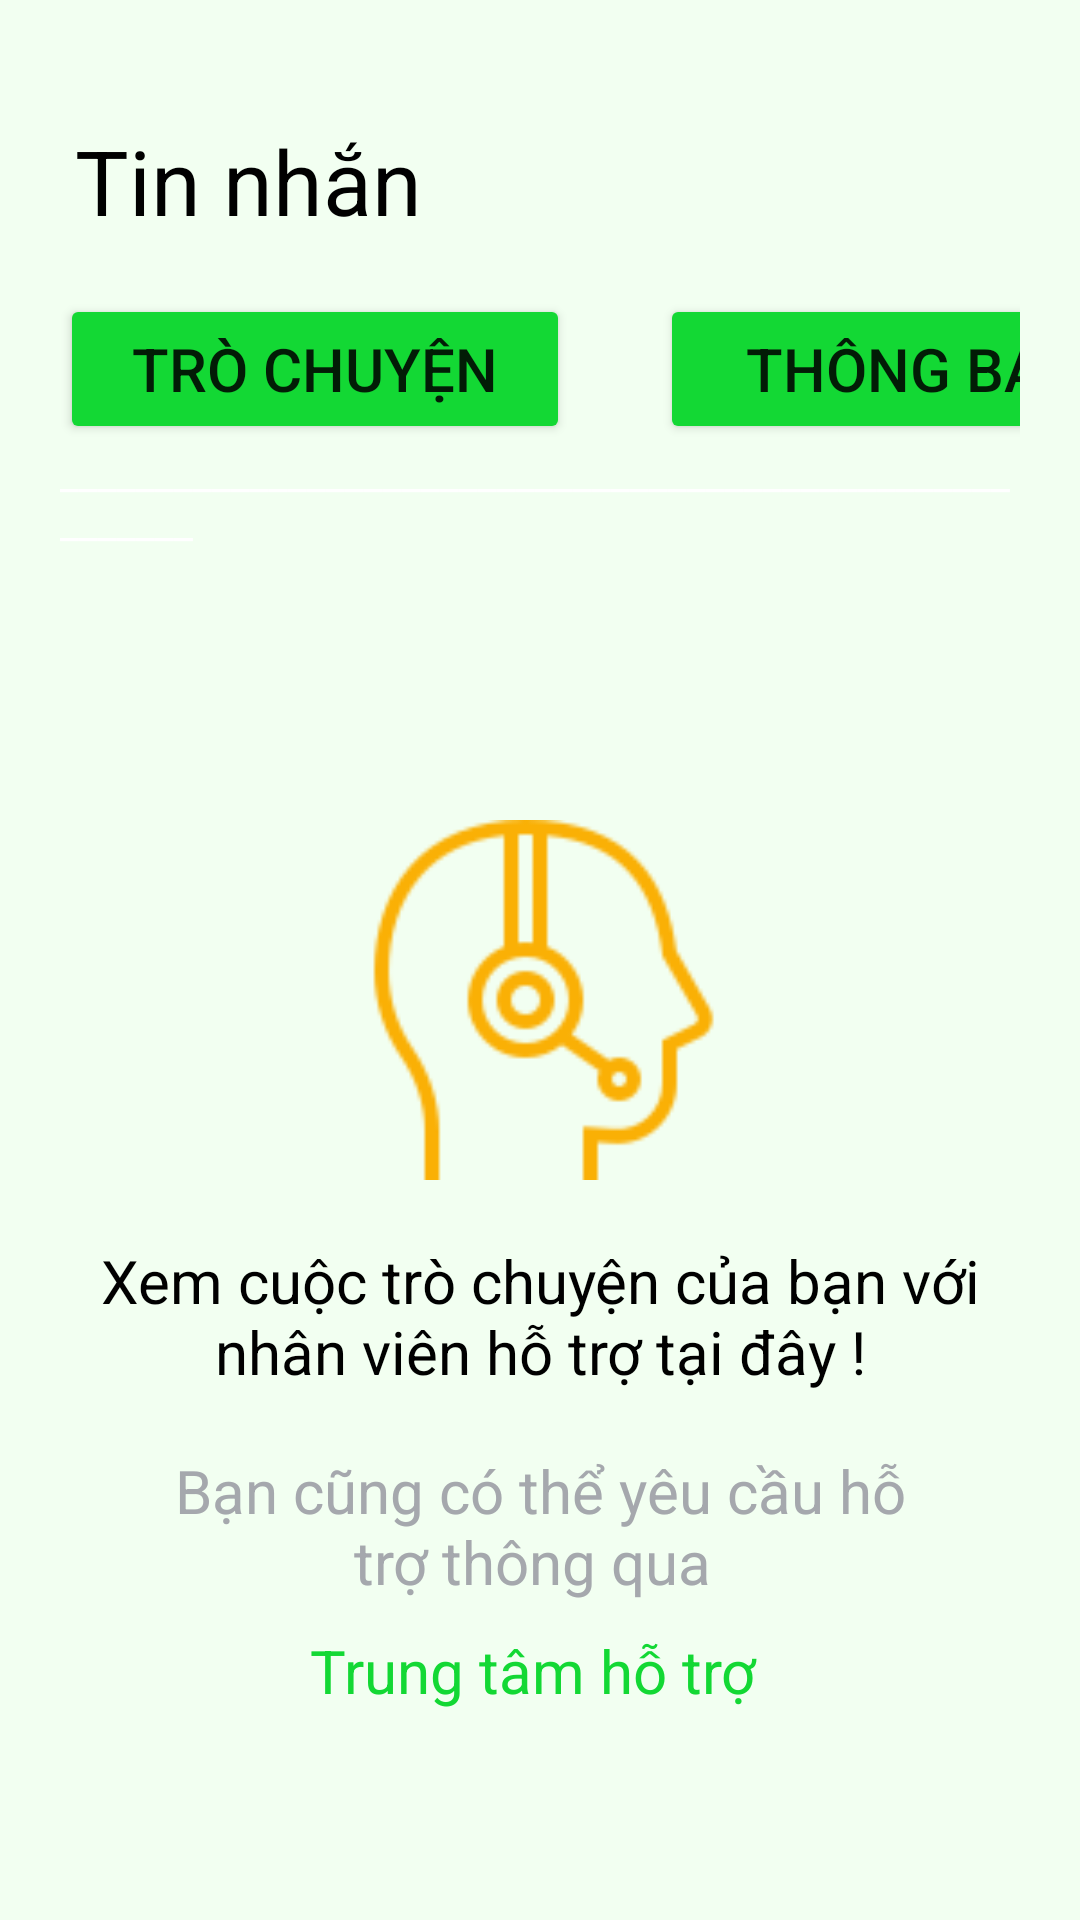

Write the Android layout XML for this screen, with the resource values it uses.
<!-- AndroidManifest.xml: application theme Theme.NhomHDCAppDatXe -->
<!-- res/layout/activity_mess.xml -->
<?xml version="1.0" encoding="utf-8"?>
<LinearLayout xmlns:android="http://schemas.android.com/apk/res/android"
    android:layout_width="match_parent"
    android:layout_height="match_parent"
    android:orientation="horizontal"
    android:padding="20dp"
    android:background="@color/black2"
    android:gravity="center">
    <LinearLayout
        android:layout_width="match_parent"
        android:layout_height="match_parent"
        android:gravity="top|center"
        android:orientation="vertical">

        <TextView
            android:layout_width="wrap_content"
            android:layout_height="50dp"
            android:text="Tin nhắn"
            android:textSize="30sp"
            android:layout_marginTop="20sp"
            android:layout_marginLeft="5sp"
            android:textColor="@color/black"
            android:layout_gravity="left"/>
        <LinearLayout
            android:layout_width="match_parent"
            android:layout_height="wrap_content"
            android:orientation="horizontal"
            android:layout_marginTop="8dp">
            <Button
                android:id="@+id/button_mess1"
                android:layout_width="170sp"
                android:layout_height="50sp"
                android:backgroundTint="@color/yellow"
                android:text="Trò chuyện"
                android:textSize="20sp" />
            <Button
                android:id="@+id/button_mess2"
                android:layout_width="170sp"
                android:layout_height="50sp"
                android:backgroundTint="@color/yellow"
                android:layout_marginLeft="30sp"
                android:text="Thông báo"
                android:textSize="20sp" />
        </LinearLayout>
        <TextView
            android:layout_width="match_parent"
            android:layout_height="wrap_content"
            android:text="_________________________________________________________"
            android:textColor="@color/white"/>

        <ImageView
            android:layout_width="120dp"
            android:layout_height="120dp"
            android:src="@drawable/icon_support"
            android:layout_gravity="center"
            android:layout_marginTop="90sp" />
        <TextView
            android:layout_width="wrap_content"
            android:layout_height="60dp"
            android:text="Xem cuộc trò chuyện của bạn với nhân viên hỗ trợ tại đây !"
            android:textSize="20sp"
            android:textAlignment="center"
            android:layout_marginTop="20sp"
            android:textColor="@color/black" />
        <TextView
            android:layout_width="250sp"
            android:layout_height="60dp"
            android:text="Bạn cũng có thể yêu cầu hỗ trợ thông qua "
            android:textSize="20sp"
            android:textAlignment="center"
            android:layout_marginTop="10sp"
            android:textColor="@color/black3" />

        <TextView
            android:layout_width="200sp"
            android:layout_height="30dp"
            android:linksClickable="true"
            android:text="Trung tâm hỗ trợ "
            android:textAlignment="center"
            android:textColor="@color/yellow"
            android:textSize="20sp" />

    </LinearLayout>

</LinearLayout>
<!-- resources referenced by this layout -->
<resources>
  <color name="black">#FF000000</color>
  <color name="black2">#F2FFF1</color>
  <color name="black3">#A5A8AD</color>
  <color name="white">#FFFFFFFF</color>
  <color name="yellow">#13d834</color>
  <!-- drawable icon_support: png bitmap (drawable, 3267 bytes) -->
  <style name="Theme.NhomHDCAppDatXe" parent="Base.Theme.NhomHDCAppDatXe" />
  <style name="Base.Theme.NhomHDCAppDatXe" parent="Theme.AppCompat.Light.NoActionBar">
          
          
      </style>
</resources>
